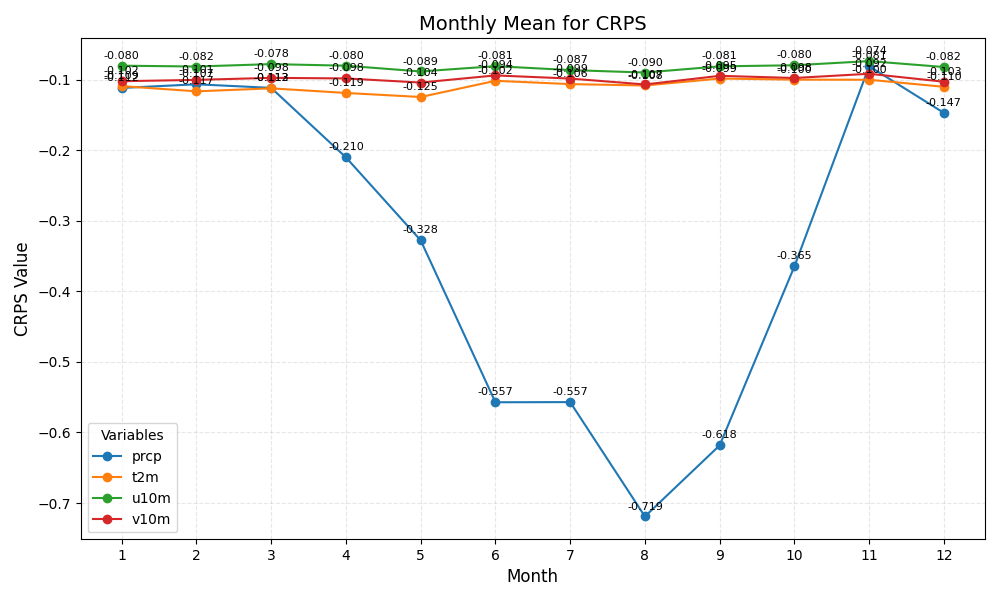

Data behind this chart, as committed beside it:
month	prcp	t2m	u10m	v10m
1	-0.112	-0.109	-0.080	-0.102
2	-0.107	-0.117	-0.082	-0.101
3	-0.112	-0.113	-0.078	-0.098
4	-0.210	-0.119	-0.080	-0.098
5	-0.328	-0.125	-0.089	-0.104
6	-0.557	-0.102	-0.081	-0.094
7	-0.557	-0.106	-0.087	-0.099
8	-0.719	-0.108	-0.090	-0.107
9	-0.618	-0.099	-0.081	-0.095
10	-0.365	-0.100	-0.080	-0.098
11	-0.081	-0.100	-0.074	-0.092
12	-0.147	-0.110	-0.082	-0.103
